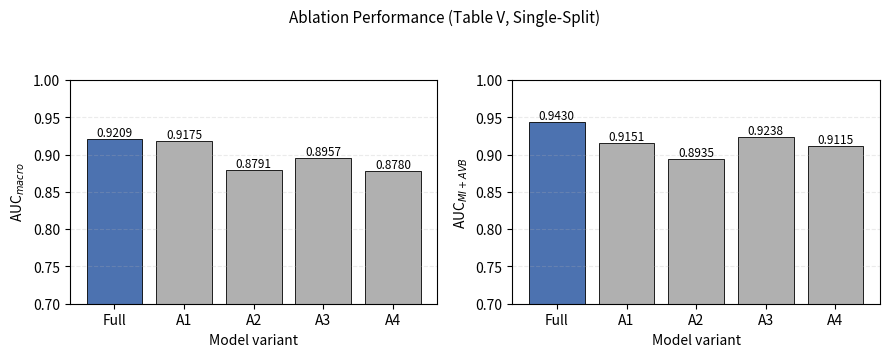

Python code for this plot: (Note: this script raises an exception after producing the figure.)
"""
Fig. 3 -- Ablation performance, from REAL Table V values (single-split,
already published in the paper -- no new computation needed).
"""
import numpy as np
import matplotlib
matplotlib.use('Agg')
import matplotlib.pyplot as plt

variants = ['Full', 'A1', 'A2', 'A3', 'A4']
auc_macro = [0.9209, 0.9175, 0.8791, 0.8957, 0.8780]
auc_miavb = [0.9430, 0.9151, 0.8935, 0.9238, 0.9115]
colors = ['#4C72B0'] + ['#B0B0B0'] * 4

fig, axes = plt.subplots(1, 2, figsize=(9, 3.6))

for ax, values, title in zip(axes, [auc_macro, auc_miavb],
                               [r'AUC$_{macro}$', r'AUC$_{MI+AVB}$']):
    bars = ax.bar(variants, values, color=colors, edgecolor='black', linewidth=0.6)
    for bar, v in zip(bars, values):
        ax.text(bar.get_x() + bar.get_width()/2, v + 0.004, f'{v:.4f}',
                ha='center', fontsize=8.5)
    ax.set_ylim(0.70, 1.00)
    ax.set_ylabel(title, fontsize=10)
    ax.set_xlabel('Model variant', fontsize=10)
    ax.grid(axis='y', alpha=0.25, linestyle='--')

fig.suptitle('Ablation Performance (Table V, Single-Split)', fontsize=11)
fig.tight_layout(rect=[0, 0, 1, 0.93])

out_path = '/data2/huma/picknet/outputs/ablation_performance_real.png'
plt.savefig(out_path, dpi=200, bbox_inches='tight')
print(f'Saved: {out_path}')
